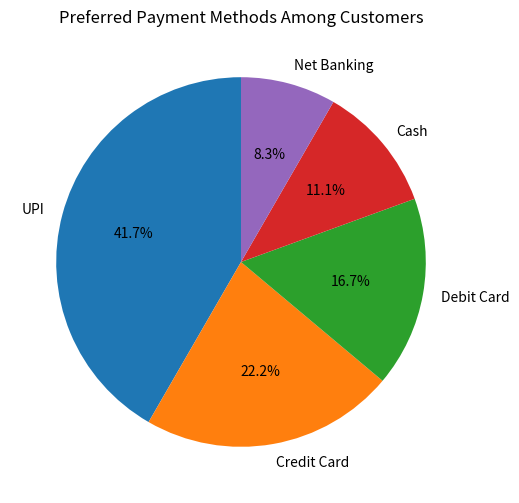

Source code (Python):
 
import matplotlib.pyplot as plt
payment_methods=["UPI","Credit Card","Debit Card","Cash","Net Banking"] 
customers=[150,80,60,40,30] 
plt.figure(figsize=(8,6))
plt.pie(customers,labels=payment_methods,autopct="%1.1f%%",startangle=90)
plt.title("Preferred Payment Methods Among Customers") 
plt.show()
